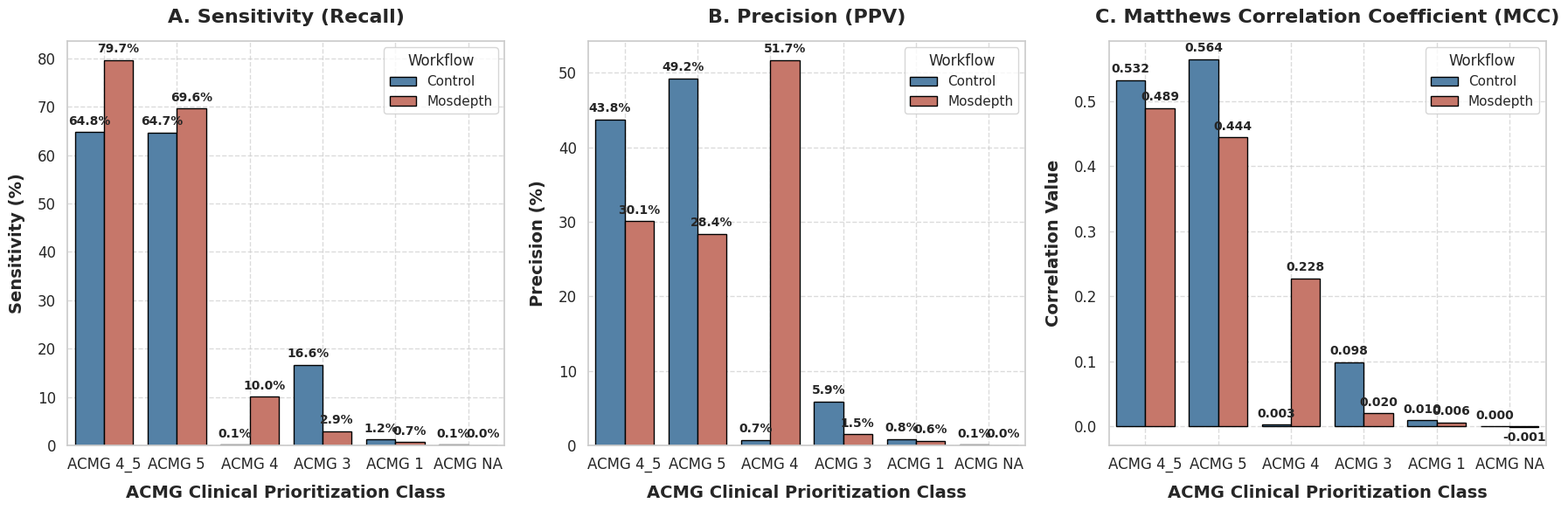

Write the Python code that produced this figure. (Note: this script raises an exception after producing the figure.)
#!/usr/bin/env python3

# =============================================================================
# Detailed documentation: plot_evaluation_performance.py
# Purpose: This pipeline helper script supports CNV calling and/or post-processing tasks in
#   this project, with parameters and I/O conventions aligned to repository workflows.
# Scope: General utility execution.
# Inputs: CLI arguments, repository config/params files, and sample-level CNV data.
# Outputs: Generated intermediate artifacts, final result files, and/or run metadata.
# Operational notes: Keep parameter names synchronized with related workflow/process
#   definitions and update this file alongside upstream interface changes.
# =============================================================================
import os
import matplotlib
matplotlib.use('Agg') # Headless execution
import matplotlib.pyplot as plt
import seaborn as sns
import pandas as pd
import numpy as np

# Set standard plotting style
sns.set_theme(style="whitegrid")
plt.rcParams.update({
    'font.size': 12,
    'axes.labelsize': 14,
    'axes.titlesize': 16,
    'xtick.labelsize': 12,
    'ytick.labelsize': 12,
    'figure.titlesize': 18
})

# 1. Prepare evaluation data
data = [
    # Control Data
    {"Workflow": "Control", "ACMG": "ACMG 4_5", "Metric": "Sensitivity (%)", "Value": 64.77},
    {"Workflow": "Control", "ACMG": "ACMG 4_5", "Metric": "Precision (%)", "Value": 43.77},
    {"Workflow": "Control", "ACMG": "ACMG 4_5", "Metric": "MCC", "Value": 0.5323},
    
    {"Workflow": "Control", "ACMG": "ACMG 5", "Metric": "Sensitivity (%)", "Value": 64.65},
    {"Workflow": "Control", "ACMG": "ACMG 5", "Metric": "Precision (%)", "Value": 49.23},
    {"Workflow": "Control", "ACMG": "ACMG 5", "Metric": "MCC", "Value": 0.5640},
    
    {"Workflow": "Control", "ACMG": "ACMG 4", "Metric": "Sensitivity (%)", "Value": 0.12},
    {"Workflow": "Control", "ACMG": "ACMG 4", "Metric": "Precision (%)", "Value": 0.74},
    {"Workflow": "Control", "ACMG": "ACMG 4", "Metric": "MCC", "Value": 0.0029},
    
    {"Workflow": "Control", "ACMG": "ACMG 3", "Metric": "Sensitivity (%)", "Value": 16.63},
    {"Workflow": "Control", "ACMG": "ACMG 3", "Metric": "Precision (%)", "Value": 5.88},
    {"Workflow": "Control", "ACMG": "ACMG 3", "Metric": "MCC", "Value": 0.0984},
    
    {"Workflow": "Control", "ACMG": "ACMG 1", "Metric": "Sensitivity (%)", "Value": 1.18},
    {"Workflow": "Control", "ACMG": "ACMG 1", "Metric": "Precision (%)", "Value": 0.84},
    {"Workflow": "Control", "ACMG": "ACMG 1", "Metric": "MCC", "Value": 0.0096},
    
    {"Workflow": "Control", "ACMG": "ACMG NA", "Metric": "Sensitivity (%)", "Value": 0.09},
    {"Workflow": "Control", "ACMG": "ACMG NA", "Metric": "Precision (%)", "Value": 0.05},
    {"Workflow": "Control", "ACMG": "ACMG NA", "Metric": "MCC", "Value": 0.0003},
    
    # Mosdepth Data
    {"Workflow": "Mosdepth", "ACMG": "ACMG 4_5", "Metric": "Sensitivity (%)", "Value": 79.65},
    {"Workflow": "Mosdepth", "ACMG": "ACMG 4_5", "Metric": "Precision (%)", "Value": 30.09},
    {"Workflow": "Mosdepth", "ACMG": "ACMG 4_5", "Metric": "MCC", "Value": 0.4893},
    
    {"Workflow": "Mosdepth", "ACMG": "ACMG 5", "Metric": "Sensitivity (%)", "Value": 69.61},
    {"Workflow": "Mosdepth", "ACMG": "ACMG 5", "Metric": "Precision (%)", "Value": 28.38},
    {"Workflow": "Mosdepth", "ACMG": "ACMG 5", "Metric": "MCC", "Value": 0.4442},
    
    {"Workflow": "Mosdepth", "ACMG": "ACMG 4", "Metric": "Sensitivity (%)", "Value": 10.04},
    {"Workflow": "Mosdepth", "ACMG": "ACMG 4", "Metric": "Precision (%)", "Value": 51.70},
    {"Workflow": "Mosdepth", "ACMG": "ACMG 4", "Metric": "MCC", "Value": 0.2277},
    
    {"Workflow": "Mosdepth", "ACMG": "ACMG 3", "Metric": "Sensitivity (%)", "Value": 2.92},
    {"Workflow": "Mosdepth", "ACMG": "ACMG 3", "Metric": "Precision (%)", "Value": 1.46},
    {"Workflow": "Mosdepth", "ACMG": "ACMG 3", "Metric": "MCC", "Value": 0.0202},
    
    {"Workflow": "Mosdepth", "ACMG": "ACMG 1", "Metric": "Sensitivity (%)", "Value": 0.69},
    {"Workflow": "Mosdepth", "ACMG": "ACMG 1", "Metric": "Precision (%)", "Value": 0.58},
    {"Workflow": "Mosdepth", "ACMG": "ACMG 1", "Metric": "MCC", "Value": 0.0060},
    
    {"Workflow": "Mosdepth", "ACMG": "ACMG NA", "Metric": "Sensitivity (%)", "Value": 0.03},
    {"Workflow": "Mosdepth", "ACMG": "ACMG NA", "Metric": "Precision (%)", "Value": 0.01},
    {"Workflow": "Mosdepth", "ACMG": "ACMG NA", "Metric": "MCC", "Value": -0.0006}
]

df = pd.DataFrame(data)

# Create 3 subplots: Sensitivity, Precision, and MCC
fig, axes = plt.subplots(1, 3, figsize=(18, 6), sharex=False)

metrics = ["Sensitivity (%)", "Precision (%)", "MCC"]
titles = [
    "A. Sensitivity (Recall)", 
    "B. Precision (PPV)", 
    "C. Matthews Correlation Coefficient (MCC)"
]
ylabels = ["Sensitivity (%)", "Precision (%)", "Correlation Value"]

# Custom palette (Sleek Slate Blue vs Dark Coral)
colors = {"Control": "#4682B4", "Mosdepth": "#D56C5B"}

for i, metric in enumerate(metrics):
    ax = axes[i]
    sub_df = df[df["Metric"] == metric]
    
    sns.barplot(
        x="ACMG", 
        y="Value", 
        hue="Workflow", 
        data=sub_df, 
        ax=ax, 
        palette=colors,
        edgecolor="black",
        linewidth=1
    )
    
    ax.set_title(titles[i], fontweight="bold", pad=15)
    ax.set_xlabel("ACMG Clinical Prioritization Class", fontweight="bold", labelpad=10)
    ax.set_ylabel(ylabels[i], fontweight="bold", labelpad=10)
    ax.legend(title="Workflow", frameon=True, shadow=False)
    
    # Grid customization
    ax.grid(True, linestyle="--", alpha=0.7)
    
    # Annotate bars with values
    for container in ax.containers:
        # For MCC, show 3 decimals; for percentages, show 1 decimal
        fmt = "%.3f" if metric == "MCC" else "%.1f%%"
        ax.bar_label(container, fmt=fmt, label_type='edge', padding=4, fontsize=10, weight="semibold")

plt.tight_layout()
output_path = "/home/ywolberg/dragen-germline-enrichment-v4-4-6/ddd-test/100x-ddduk-run/filter-merge-freq/evaluate_performance_comparison.png"
plt.savefig(output_path, dpi=300)
print(f"Successfully generated and saved performance comparison plot to: {output_path}")
